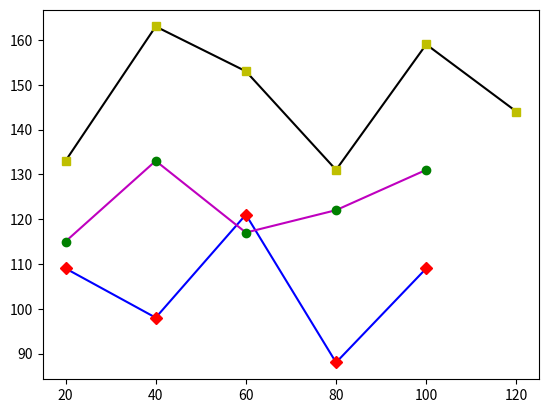

Write Python code to recreate this figure.
import matplotlib.pyplot as plt
import numpy as np

cond = np.array([1, 1, 1, 1, 1, 2, 2, 2, 2, 2, 3, 3, 3, 3, 3, 3])
x = np.array([ 20, 40, 60, 80, 100, 20, 40, 60, 80, 100, 20, 40,
               60, 80, 100, 120])
y = np.array([109, 98, 121, 88, 109, 115, 133, 117, 122, 131,
              133, 163, 153, 131, 159, 144])

plt.plot(x[cond==1], y[cond==1], 'b-')
plt.plot(x[cond==1], y[cond==1], 'rD')
plt.plot(x[cond==2], y[cond==2], 'm-')
plt.plot(x[cond==2], y[cond==2], 'go')
plt.plot(x[cond==3], y[cond==3], 'k-')
plt.plot(x[cond==3], y[cond==3], 'ys')

plt.show()
